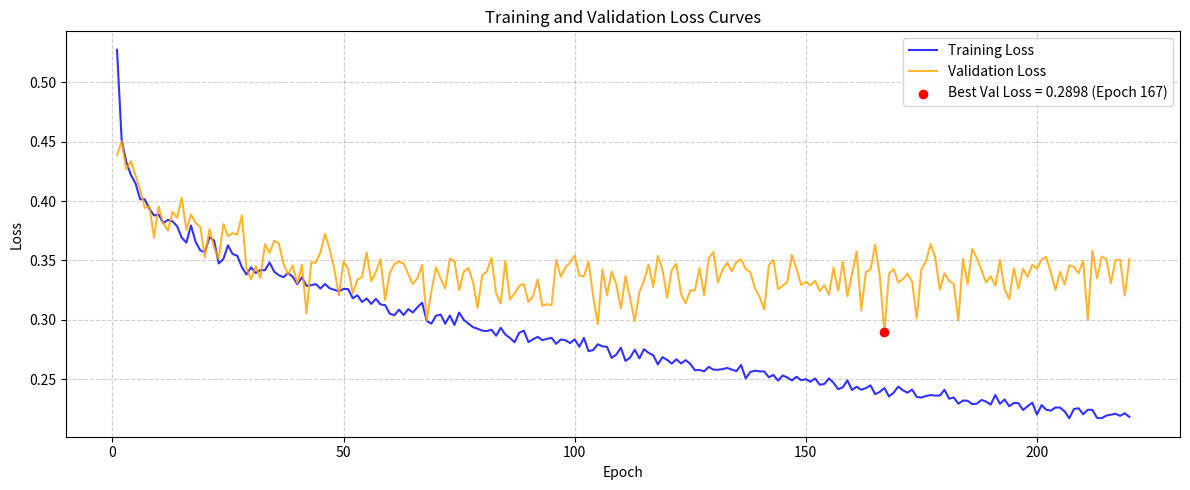

Write Python code to recreate this figure.
import json
import matplotlib.pyplot as plt
import numpy as np

# 您提供的原始数据（直接嵌入）
data_str = '''{
  "train": {
    "loss": [
      0.5275349492612093, 0.4516621638899264, 0.43292144096415974, 0.42205373282017916,
      0.4150108086026233, 0.4015847553377566, 0.4015103806620059, 0.3935508533664372,
      0.38786942596020907, 0.3887709410294243, 0.3814830964026244, 0.3841712505921074,
      0.3829505028931991, 0.3788327377775441, 0.3691525897254115, 0.3650453292805216,
      0.3794850028079489, 0.3656345163998396, 0.35851802903672925, 0.3569044645713723,
      0.3696169929659885, 0.3667286999847578, 0.34741406272286957, 0.3511091771333114,
      0.36272871001907014, 0.3554067593553792, 0.35398648264615434, 0.34440298521000406,
      0.33814383550830507, 0.34415513626907185, 0.3394152900447016, 0.3417934632819632,
      0.3417782743339953, 0.34826637143674105, 0.34058104235193004, 0.3375531343014344,
      0.3358632048834925, 0.33934112074582473, 0.33628647444040877, 0.32994290123815123,
      0.3357363711232724, 0.3285900780688161, 0.32909393051396246, 0.3300667617631995,
      0.32632332133210223, 0.33015271179054095, 0.3264907724183539, 0.32527396640051964,
      0.3240102874196094, 0.32596500062424205, 0.32584625482559204, 0.3181278005890224,
      0.32060205379258033, 0.31498407138430556, 0.31795741254868715, 0.3133594297844431,
      0.3176226503175238, 0.3129501725020616, 0.3123034990352133, 0.3051188369160113,
      0.30382304541442706, 0.3085706924614699, 0.3039519098789796, 0.30896947124729984,
      0.3061608343020729, 0.3106308698654175, 0.3144188199354255, 0.2990066168100938,
      0.29673575331335483, 0.30336459810319155, 0.304462375589039, 0.29666565786237303,
      0.30357442990593286, 0.2956458848455678, 0.3060794217431027, 0.29998195145441137,
      0.2967946533275687, 0.29380702674388887, 0.2924268744561983, 0.2908583942962729,
      0.2904364697311235, 0.2916430963122326, 0.2865772615308347, 0.29317872329898503,
      0.2875768981550051, 0.2846451822830283, 0.2810700653687767, 0.2890061956384908,
      0.29086173397043474, 0.28113688191641933, 0.2835862457752228, 0.28562186476976975,
      0.28285195153692494, 0.28390120488146076, 0.28477883818356886, 0.27969608656738115,
      0.2833662889573885, 0.2827860531599625, 0.2803931705329729, 0.2835145315398341,
      0.2772889205942983, 0.28476426121981246, 0.273538060421529, 0.2744361260662908,
      0.27937696504852044, 0.27762172481288083, 0.2771746454031571, 0.2678948104381561,
      0.27063962337763414, 0.2764514184516409, 0.26530284609483634, 0.26819709047027257,
      0.27474220939304517, 0.26745539178018984, 0.27524458273597385, 0.27208081574543663,
      0.27006945428640944, 0.2624397977538731, 0.26852557179720504, 0.2661605224661205,
      0.26304802868677224, 0.26673700485540475, 0.2632151326407557, 0.26593002676963806,
      0.2629424715819566, 0.2574504483005275, 0.2577050684586815, 0.2565084423707879,
      0.26035807495531826, 0.25798223511032436, 0.2578751008147779, 0.25841515543668164,
      0.25936759081871613, 0.2580205824064172, 0.2567180585602055, 0.2619173439948455,
      0.2506311097870702, 0.2560209865155427, 0.2571154904106389, 0.2565186785615009,
      0.25646423425363457, 0.2515778550635213, 0.25353115693382594, 0.248691572572874,
      0.2530709869187811, 0.2513568366351335, 0.24887463884509128, 0.2520126991945764,
      0.24907215794791346, 0.24993350855682206, 0.2477459676887678, 0.25060988560966824,
      0.24532207626363506, 0.24580669830674712, 0.2506047873393349, 0.24690828854623048,
      0.24151816899361817, 0.24308828828127488, 0.2488843216844227, 0.24090208592622175,
      0.24358222776133082, 0.2410153541875922, 0.24241251414236814, 0.2447395452986593,
      0.23736345171928405, 0.23921121682809746, 0.24248132925966512, 0.23537525728992795,
      0.23856259636257005, 0.2437043263860371, 0.2405770393817321, 0.23856257498264313,
      0.24117320763028186, 0.2350018077570459, 0.23445258321969406, 0.23575109347053197,
      0.23655987602213155, 0.23611169677713642, 0.23615959319083588, 0.24101338049639826,
      0.23349780090477157, 0.23451944758062776, 0.2292466564670853, 0.2319202774244806,
      0.23174934698187788, 0.22890873357005742, 0.22928925804469896, 0.23243973617968353,
      0.23106817577196204, 0.2285088732190754, 0.23663295079832491, 0.22918562869662823,
      0.2328723360662875, 0.2271349830471951, 0.22987497487793798, 0.22969736495743628,
      0.22397052865961323, 0.22716802527075228, 0.23018801432588826, 0.22010515105465184,
      0.22807352452174476, 0.2242390723332115, 0.22343304209087206, 0.22604789280373117,
      0.22600572031477223, 0.22278203212696573, 0.21697801053524018, 0.22477084424184715,
      0.22543669407782346, 0.22034255991811338, 0.2241700539122457, 0.2240963092316752,
      0.2173418517993844, 0.21700015605791756, 0.21924664326336074, 0.21998076322286025,
      0.22076054954010507, 0.21902853120928226, 0.22120863367681917, 0.21815585351508596
    ]
  },
  "val": {
    "loss": [
      0.43889389359034026, 0.4503715244623331, 0.42667370576124924, 0.43369637773587155,
      0.42174564187343305, 0.4095251514361455, 0.3942959721271808, 0.3953177011930026,
      0.36909014215836156, 0.3956314531656412, 0.3811845275071951, 0.375192071382816,
      0.3910165841762836, 0.38598068631612337, 0.4028180012336144, 0.37582039603820216,
      0.38881986416303194, 0.38154837030630845, 0.3785441712691234, 0.3527149787315956,
      0.3762572636971107, 0.3610006043544182, 0.351265278000098, 0.3806106448173523,
      0.37049375359828657, 0.37291484612684983, 0.37181129822364223, 0.38801237023793733,
      0.34349185342972094, 0.3340802868971458, 0.34510205112970793, 0.3352417762462909,
      0.3637069555429312, 0.35634373930784374, 0.3665610139186566, 0.36434805163970363,
      0.3473698084171002, 0.3381274457161243, 0.34573671221733093, 0.3306911358466515,
      0.34628694561811596, 0.3051693026836102, 0.3482330533174368, 0.3481953052374033,
      0.3567190216137813, 0.3724303635267111, 0.3593898025842813, 0.34290273831440854,
      0.320559017933332, 0.34930399174873644, 0.3430026712325903, 0.32221264105576736,
      0.33389902802614063, 0.3359816509943742, 0.3568429591564032, 0.3323957037467223,
      0.3403981992831597, 0.35097260085436016, 0.31667377857061535, 0.3395797426883991,
      0.34698684169695926, 0.34916192293167114, 0.34734851580399734, 0.338427511545328,
      0.33015063405036926, 0.3350118708152037, 0.34628282143519473, 0.29945324246699995,
      0.32388920738146854, 0.34422085606134856, 0.3347757298212785, 0.3265240742610051,
      0.35167136100622326, 0.34931777532284075, 0.32493803707452923, 0.3404937959634341,
      0.34357587878520673, 0.33202017499850345, 0.3100178390741348, 0.3375093134549948,
      0.34059518575668335, 0.35230216727806973, 0.32239445470846617, 0.3136801215318533,
      0.34944802751907933, 0.3170564747773684, 0.3221670904984841, 0.3285802018183928,
      0.3301407671891726, 0.3148475633217738, 0.3200892679966413, 0.3339367841298764,
      0.31160516693041873, 0.31320753808204943, 0.31211330798956066, 0.35040030112633336,
      0.3361975367252643, 0.3441310524940491, 0.34829146357683033, 0.3542727965574998,
      0.3374805244115683, 0.3364671950156872, 0.34904246490735275, 0.31960061765634096,
      0.2962631732225418, 0.3424416734622075, 0.3204461152736957, 0.34069675092513746,
      0.3299750571067517, 0.3095332578970836, 0.3368464410305023, 0.31799974808326137,
      0.2987694339110301, 0.32342700545604414, 0.33303216099739075, 0.3465828322447263,
      0.3277636800821011, 0.3539155629964975, 0.3420392733353835, 0.3187093413793124,
      0.3420156996983748, 0.3470537868829874, 0.3219438332777757, 0.31381337573895085,
      0.32473269219581896, 0.32471532546556914, 0.34354604666049665, 0.32056410496051496,
      0.35177642794755787, 0.3571985937081851, 0.33139780163764954, 0.34235596427550685,
      0.3481433941767766, 0.3407945747558887, 0.3489232109143184, 0.35088281677319455,
      0.3428021761087271, 0.34014543203207165, 0.3265959838261971, 0.3191377520561218,
      0.3086924919715294, 0.34592817379878116, 0.3503361619435824, 0.3257429668536553,
      0.3286641985177994, 0.3320869402243541, 0.3546672280018146, 0.34290114962137663,
      0.32928156508849216, 0.3319761890631456, 0.32908066419454723, 0.3329412513054334,
      0.3241172111951388, 0.3291234660607118, 0.321113184094429, 0.3440980246433845,
      0.3243906096770213, 0.3491210891650273, 0.31977672989551836, 0.33887440997820634,
      0.3575162108127887, 0.30788547373734987, 0.3403463065624237, 0.34236745421703046,
      0.36307698488235474, 0.33704202335614425, 0.2897963672876358, 0.3388441984470074,
      0.3427831507646121, 0.33155777706549716, 0.33412742958619046, 0.3389844550536229,
      0.3321842918029198, 0.3011897813815337, 0.34247841055576617, 0.3492599358925453,
      0.3639022478690514, 0.35230096028401303, 0.32540517013806564, 0.33922285070786107,
      0.3326931641652034, 0.33015460119797635, 0.2993643834040715, 0.3512292481385745,
      0.3301312052286588, 0.3595689833164215, 0.35215034163915193, 0.34151500234237087,
      0.33153682947158813, 0.3366389801869026, 0.32859201843921954, 0.3502651796891139,
      0.32563911836880904, 0.31741017676316774, 0.3432832429042229, 0.3261905587636508,
      0.34303052723407745, 0.3362024976656987, 0.34632853819773746, 0.34314857767178464,
      0.35066794890623826, 0.35293710231781006, 0.3398133722635416, 0.32510365087252396,
      0.3403790191962169, 0.3297239931730124, 0.3459338843822479, 0.3447106365974133,
      0.33908655666388, 0.349913620031797, 0.30028898326250225, 0.3580764669638414,
      0.3349117911778964, 0.3532750377288231, 0.35126635432243347, 0.330773094525704,
      0.3501840096253615, 0.35067606430787307, 0.3203499683967003, 0.3510706745661222
    ]
  }
}'''

data = json.loads(data_str)
train_loss = data['train']['loss']
val_loss = data['val']['loss']

# 取两者最小长度（正常情况下应相等，此处为安全起见）
min_len = min(len(train_loss), len(val_loss))
train_loss = train_loss[:min_len]
val_loss = val_loss[:min_len]

epochs = range(1, min_len + 1)

# 找到验证损失最低点
best_val_idx = np.argmin(val_loss)
best_val_loss = val_loss[best_val_idx]
best_epoch = best_val_idx + 1

# 绘图
plt.figure(figsize=(12, 5))
plt.plot(epochs, train_loss, label='Training Loss', color='blue', alpha=0.8)
plt.plot(epochs, val_loss, label='Validation Loss', color='orange', alpha=0.8)
plt.scatter(best_epoch, best_val_loss, color='red', zorder=5,
            label=f'Best Val Loss = {best_val_loss:.4f} (Epoch {best_epoch})')

plt.xlabel('Epoch')
plt.ylabel('Loss')
plt.title('Training and Validation Loss Curves')
plt.legend()
plt.grid(True, linestyle='--', alpha=0.6)

# 可选：放大查看后段
plt.tight_layout()
plt.savefig('loss_curves.png')  # 保存图像文件

# 打印关键信息
print(f'Total epochs (steps): {min_len}')
print(f'Final training loss: {train_loss[-1]:.4f}')
print(f'Final validation loss: {val_loss[-1]:.4f}')
print(f'Best validation loss: {best_val_loss:.4f} at epoch {best_epoch}')
